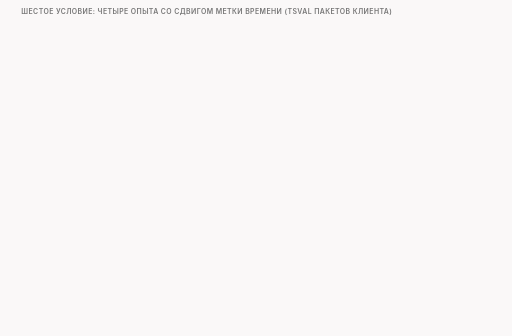
t = 0.00 s
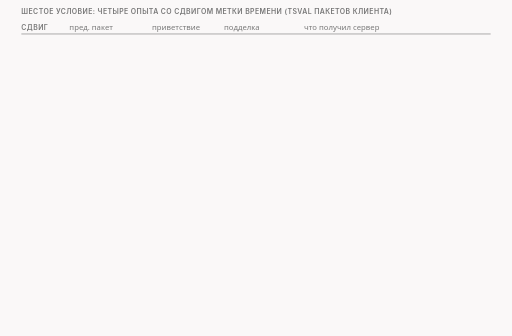
t = 1.60 s
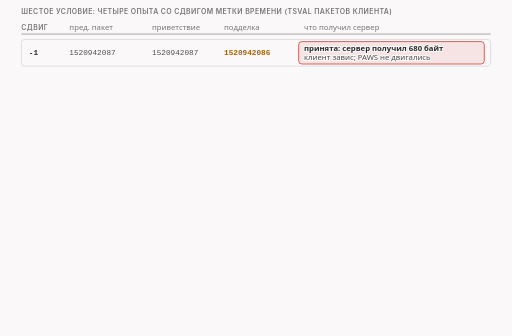
t = 3.50 s
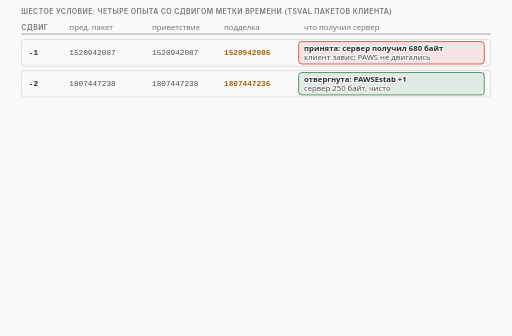
t = 5.00 s
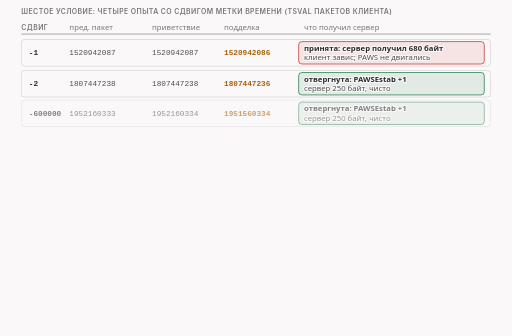
t = 6.60 s
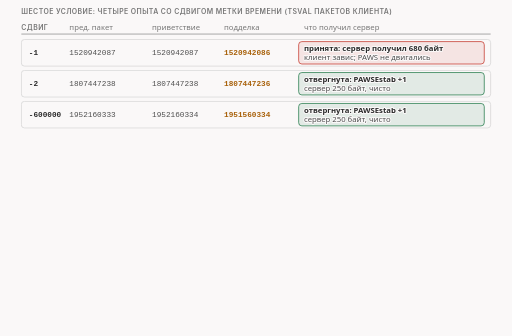
t = 8.25 s

The animated SVG that drew these frames (rendered in a browser with its animation timeline set to each time). Animation: 10 CSS @keyframes rules; frames cover the first 8.25 s, repeats indefinitely.

<svg xmlns="http://www.w3.org/2000/svg" class="v07-s19-ts-shift-outcomes" viewBox="0 0 960 630" width="960" height="630" role="img" aria-labelledby="v07-s19-ts-shift-outcomes-t v07-s19-ts-shift-outcomes-d">
<title id="v07-s19-ts-shift-outcomes-t">Четыре сдвига метки времени и сервер без меток</title>
<desc id="v07-s19-ts-shift-outcomes-d">Четыре опыта со сдвигом метки времени у подделки: -1 принят и сервер получил 680 чужих байт, -2 и -600000 отвергнуты со сдвигом счётчика PAWSEstab на 1, а +600000 принят и поломал соединение, потому что счётчики сервера дошли до PAWSEstab 7 и PAWSOldAck 5, при выключенных метках на сервере опции нет, код только пишет в журнал, подделка принята, а MD5 и сдвиг подтверждения от меток не зависят.</desc>
<style>.v07-s19-ts-shift-outcomes{--fg:var(--dark,#2b2b2b);--fg2:var(--darkgray,#4e4e4e);--mute:var(--gray,#767676);--line:var(--lightgray,#d4d4d4);--acc:var(--secondary,#1f7fb5);--tint:var(--highlight,rgba(178,225,255,.28));--bg:var(--light,#faf8f8);--rej:#c4372b;--rejt:rgba(196,55,43,.10);--ok:#237a4b;--okt:rgba(35,122,75,.11);--amb:#a8610a;--ambt:rgba(168,97,10,.13)}
@media (prefers-color-scheme:dark){.v07-s19-ts-shift-outcomes{--fg:var(--dark,#ebebec);--fg2:var(--darkgray,#d4d4d4);--mute:var(--gray,#9a9a9a);--line:var(--lightgray,#4a474a);--acc:var(--secondary,#b2e1ff);--tint:var(--highlight,rgba(178,225,255,.14));--bg:var(--light,#161618);--rej:#ff8f80;--rejt:rgba(255,143,128,.14);--ok:#7fd9a1;--okt:rgba(127,217,161,.13);--amb:#f0b866;--ambt:rgba(240,184,102,.14)}}
.v07-s19-ts-shift-outcomes .bg{fill:var(--bg)}
.v07-s19-ts-shift-outcomes text{font-family:var(--bodyFont,'Source Sans 3'),system-ui,-apple-system,'Segoe UI',Roboto,sans-serif;font-size:16px;fill:var(--fg2);paint-order:stroke;stroke:var(--bg);stroke-width:4px;stroke-linejoin:round}
.v07-s19-ts-shift-outcomes .tk{font-weight:600;fill:var(--fg)}
.v07-s19-ts-shift-outcomes .sm{font-size:14.5px}
.v07-s19-ts-shift-outcomes .m{font-family:var(--codeFont,'JetBrains Mono'),ui-monospace,'Cascadia Code',Consolas,monospace;font-size:14.5px}
.v07-s19-ts-shift-outcomes .mk{font-family:var(--codeFont,'JetBrains Mono'),ui-monospace,'Cascadia Code',Consolas,monospace;font-size:14.5px;font-weight:600;fill:var(--fg)}
.v07-s19-ts-shift-outcomes .hx{font-family:var(--codeFont,'JetBrains Mono'),ui-monospace,'Cascadia Code',Consolas,monospace;font-size:14px;font-weight:600;fill:var(--fg);stroke:none}
.v07-s19-ts-shift-outcomes .ix{font-family:var(--codeFont,'JetBrains Mono'),ui-monospace,'Cascadia Code',Consolas,monospace;font-size:13px;fill:var(--mute);stroke:none}
.v07-s19-ts-shift-outcomes .ml{font-family:var(--codeFont,'JetBrains Mono'),ui-monospace,'Cascadia Code',Consolas,monospace;font-size:17px;font-weight:600;fill:var(--fg)}
.v07-s19-ts-shift-outcomes .cap{font-family:var(--headerFont,Inter),system-ui,-apple-system,'Segoe UI',Roboto,sans-serif;font-size:13px;font-weight:600;letter-spacing:.06em;text-transform:uppercase;fill:var(--mute)}
.v07-s19-ts-shift-outcomes .mu{fill:var(--mute)}.v07-s19-ts-shift-outcomes .fg{fill:var(--fg)}.v07-s19-ts-shift-outcomes .acc{fill:var(--acc)}.v07-s19-ts-shift-outcomes .rej{fill:var(--rej)}.v07-s19-ts-shift-outcomes .ok{fill:var(--ok)}.v07-s19-ts-shift-outcomes .amb{fill:var(--amb)}
.v07-s19-ts-shift-outcomes .c{text-anchor:middle}.v07-s19-ts-shift-outcomes .r{text-anchor:end}.v07-s19-ts-shift-outcomes .ns{stroke:none}
.v07-s19-ts-shift-outcomes .bx{fill:var(--bg);stroke:var(--line);stroke-width:1.4}
.v07-s19-ts-shift-outcomes .bxs{fill:var(--bg);stroke:var(--mute);stroke-width:1.4}
.v07-s19-ts-shift-outcomes .bxa{fill:var(--tint);stroke:var(--acc);stroke-width:1.4}
.v07-s19-ts-shift-outcomes .bxr{fill:var(--rejt);stroke:var(--rej);stroke-width:1.4}
.v07-s19-ts-shift-outcomes .bxo{fill:var(--okt);stroke:var(--ok);stroke-width:1.4}
.v07-s19-ts-shift-outcomes .bxb{fill:var(--ambt);stroke:var(--amb);stroke-width:1.4}
.v07-s19-ts-shift-outcomes .pl{fill:var(--bg);stroke:var(--fg);stroke-width:1.6}
.v07-s19-ts-shift-outcomes .fs{fill:var(--mute);fill-opacity:.22;stroke:none}
.v07-s19-ts-shift-outcomes .bxn{fill:none;stroke:var(--fg);stroke-width:2}
.v07-s19-ts-shift-outcomes .bxrd{fill:none;stroke:var(--rej);stroke-width:2.4;stroke-dasharray:6 4}
.v07-s19-ts-shift-outcomes .bxd{fill:none;stroke:var(--mute);stroke-width:1.3;stroke-dasharray:5 4}
.v07-s19-ts-shift-outcomes .fa{fill:var(--tint);stroke:none}.v07-s19-ts-shift-outcomes .fr{fill:var(--rejt);stroke:none}.v07-s19-ts-shift-outcomes .fb{fill:var(--ambt);stroke:none}.v07-s19-ts-shift-outcomes .fo{fill:var(--okt);stroke:none}
.v07-s19-ts-shift-outcomes .lm{fill:none;stroke:var(--mute);stroke-width:1.4}
.v07-s19-ts-shift-outcomes .lmd{fill:none;stroke:var(--mute);stroke-width:1.4;stroke-dasharray:5 4}
.v07-s19-ts-shift-outcomes .la{fill:none;stroke:var(--acc);stroke-width:2}
.v07-s19-ts-shift-outcomes .lf{fill:none;stroke:var(--fg2);stroke-width:2}
.v07-s19-ts-shift-outcomes .lr{fill:none;stroke:var(--rej);stroke-width:2.4}
.v07-s19-ts-shift-outcomes .lcut{fill:none;stroke:var(--rej);stroke-width:1.8;stroke-dasharray:6 4}
.v07-s19-ts-shift-outcomes .lb{fill:none;stroke:var(--amb);stroke-width:2}
.v07-s19-ts-shift-outcomes .lo{fill:none;stroke:var(--ok);stroke-width:2.4}
.v07-s19-ts-shift-outcomes .hf{fill:var(--fg2)}.v07-s19-ts-shift-outcomes .ha{fill:var(--acc)}.v07-s19-ts-shift-outcomes .hr{fill:var(--rej)}.v07-s19-ts-shift-outcomes .hm{fill:var(--mute)}.v07-s19-ts-shift-outcomes .hb{fill:var(--amb)}
.v07-s19-ts-shift-outcomes .fun{fill:var(--tint);stroke:var(--acc);stroke-width:1;stroke-opacity:.55}
.v07-s19-ts-shift-outcomes .a{animation-duration:38s;animation-timing-function:cubic-bezier(.3,.6,.25,1);animation-iteration-count:infinite;animation-fill-mode:both}
@media (prefers-reduced-motion:reduce){.v07-s19-ts-shift-outcomes .a{animation:none}.v07-s19-ts-shift-outcomes .tr{display:none}}.v07-s19-ts-shift-outcomes .bn{font-size:36px;font-weight:700;fill:var(--fg);stroke:none}.v07-s19-ts-shift-outcomes .lg{font-size:19px;font-weight:600;fill:var(--fg)}.v07-s19-ts-shift-outcomes .mn{font-family:var(--codeFont,'JetBrains Mono'),ui-monospace,'Cascadia Code',Consolas,monospace;font-size:13px}.v07-s19-ts-shift-outcomes .fl{fill:var(--bg);stroke:none}.v07-s19-ts-shift-outcomes .bxw{fill:var(--bg);stroke:var(--amb);stroke-width:1.4;stroke-dasharray:5 4}.v07-s19-ts-shift-outcomes .ho{fill:var(--ok)}.v07-s19-ts-shift-outcomes .doto{fill:var(--ok);stroke:var(--bg);stroke-width:2}.v07-s19-ts-shift-outcomes .dotr{fill:var(--rej);stroke:var(--bg);stroke-width:2}.v07-s19-ts-shift-outcomes .dota{fill:var(--acc);stroke:var(--bg);stroke-width:2}.v07-s19-ts-shift-outcomes .dotb{fill:var(--amb);stroke:var(--bg);stroke-width:2}@keyframes v07-s19-ts-shift-outcomes-k1{0.0%{opacity:0;transform:translate(0px,-6px)}2.632%{opacity:0;transform:translate(0px,-6px)}4.737%{opacity:1;transform:translate(0px,0px)}95.526%{opacity:1;transform:translate(0px,0px)}97.105%{opacity:0;transform:translate(0px,-6px)}100%{opacity:0;transform:translate(0px,-6px)}}.v07-s19-ts-shift-outcomes .e1{animation-name:v07-s19-ts-shift-outcomes-k1}@keyframes v07-s19-ts-shift-outcomes-k2{0.0%{opacity:0;transform:translate(0px,-6px)}5.263%{opacity:0;transform:translate(0px,-6px)}7.368%{opacity:1;transform:translate(0px,0px)}95.526%{opacity:1;transform:translate(0px,0px)}97.105%{opacity:0;transform:translate(0px,-6px)}100%{opacity:0;transform:translate(0px,-6px)}}.v07-s19-ts-shift-outcomes .e2{animation-name:v07-s19-ts-shift-outcomes-k2}@keyframes v07-s19-ts-shift-outcomes-k3{0.0%{opacity:0;transform:translate(0px,-6px)}11.053%{opacity:0;transform:translate(0px,-6px)}13.158%{opacity:1;transform:translate(0px,0px)}95.526%{opacity:1;transform:translate(0px,0px)}97.105%{opacity:0;transform:translate(0px,-6px)}100%{opacity:0;transform:translate(0px,-6px)}}.v07-s19-ts-shift-outcomes .e3{animation-name:v07-s19-ts-shift-outcomes-k3}@keyframes v07-s19-ts-shift-outcomes-k4{0.0%{opacity:0;transform:translate(0px,-6px)}16.842%{opacity:0;transform:translate(0px,-6px)}18.947%{opacity:1;transform:translate(0px,0px)}95.526%{opacity:1;transform:translate(0px,0px)}97.105%{opacity:0;transform:translate(0px,-6px)}100%{opacity:0;transform:translate(0px,-6px)}}.v07-s19-ts-shift-outcomes .e4{animation-name:v07-s19-ts-shift-outcomes-k4}@keyframes v07-s19-ts-shift-outcomes-k5{0.0%{opacity:0;transform:translate(0px,-6px)}22.632%{opacity:0;transform:translate(0px,-6px)}24.737%{opacity:1;transform:translate(0px,0px)}95.526%{opacity:1;transform:translate(0px,0px)}97.105%{opacity:0;transform:translate(0px,-6px)}100%{opacity:0;transform:translate(0px,-6px)}}.v07-s19-ts-shift-outcomes .e5{animation-name:v07-s19-ts-shift-outcomes-k5}@keyframes v07-s19-ts-shift-outcomes-k6{0.0%{opacity:0;transform:translate(0px,-6px)}30.263%{opacity:0;transform:translate(0px,-6px)}32.368%{opacity:1;transform:translate(0px,0px)}95.526%{opacity:1;transform:translate(0px,0px)}97.105%{opacity:0;transform:translate(0px,-6px)}100%{opacity:0;transform:translate(0px,-6px)}}.v07-s19-ts-shift-outcomes .e6{animation-name:v07-s19-ts-shift-outcomes-k6}@keyframes v07-s19-ts-shift-outcomes-k7{0.0%{opacity:0;transform:translate(0px,-6px)}39.474%{opacity:0;transform:translate(0px,-6px)}41.579%{opacity:1;transform:translate(0px,0px)}95.526%{opacity:1;transform:translate(0px,0px)}97.105%{opacity:0;transform:translate(0px,-6px)}100%{opacity:0;transform:translate(0px,-6px)}}.v07-s19-ts-shift-outcomes .e7{animation-name:v07-s19-ts-shift-outcomes-k7}@keyframes v07-s19-ts-shift-outcomes-k8{0.0%{opacity:0;transform:translate(0px,-6px)}43.421%{opacity:0;transform:translate(0px,-6px)}45.526%{opacity:1;transform:translate(0px,0px)}95.526%{opacity:1;transform:translate(0px,0px)}97.105%{opacity:0;transform:translate(0px,-6px)}100%{opacity:0;transform:translate(0px,-6px)}}.v07-s19-ts-shift-outcomes .e8{animation-name:v07-s19-ts-shift-outcomes-k8}@keyframes v07-s19-ts-shift-outcomes-k9{0.0%{opacity:0;transform:translate(0px,-6px)}50%{opacity:0;transform:translate(0px,-6px)}52.105%{opacity:1;transform:translate(0px,0px)}95.526%{opacity:1;transform:translate(0px,0px)}97.105%{opacity:0;transform:translate(0px,-6px)}100%{opacity:0;transform:translate(0px,-6px)}}.v07-s19-ts-shift-outcomes .e9{animation-name:v07-s19-ts-shift-outcomes-k9}@keyframes v07-s19-ts-shift-outcomes-k10{0.0%{opacity:0;transform:translate(0px,-6px)}63.158%{opacity:0;transform:translate(0px,-6px)}65.263%{opacity:1;transform:translate(0px,0px)}95.526%{opacity:1;transform:translate(0px,0px)}97.105%{opacity:0;transform:translate(0px,-6px)}100%{opacity:0;transform:translate(0px,-6px)}}.v07-s19-ts-shift-outcomes .e10{animation-name:v07-s19-ts-shift-outcomes-k10}</style>
<rect class="bg" x="0" y="0" width="960" height="630"/>
<g><text class="cap" x="40" y="26">шестое условие: четыре опыта со сдвигом метки времени (TSval пакетов клиента)</text></g>
<g class="a e1"><text class="cap" x="40" y="56">сдвиг</text><text class="sm mu" x="130" y="56">пред. пакет</text><text class="sm mu" x="285" y="56">приветствие</text><text class="sm mu" x="420" y="56">подделка</text><text class="sm mu" x="570" y="56">что получил сервер</text><path class="lm" d="M40 64L920 64"/></g>
<g class="a e2"><rect class="bx" x="40" y="74" width="880" height="50" rx="6"/><text class="mk" x="54" y="104">-1</text><text class="m" x="130" y="104">1520942087</text><text class="m" x="285" y="104">1520942087</text><text class="mk amb" x="420" y="104">1520942086</text><rect class="bxr" x="560" y="78" width="348" height="42" rx="6"/><text class="tk sm" x="570" y="95">принята: сервер получил 680 байт</text><text class="sm" x="570" y="113">клиент завис; PAWS не двигались</text></g>
<g class="a e3"><rect class="bx" x="40" y="132" width="880" height="50" rx="6"/><text class="mk" x="54" y="162">-2</text><text class="m" x="130" y="162">1807447238</text><text class="m" x="285" y="162">1807447238</text><text class="mk amb" x="420" y="162">1807447236</text><rect class="bxo" x="560" y="136" width="348" height="42" rx="6"/><text class="tk sm" x="570" y="153">отвергнута: PAWSEstab +1</text><text class="sm" x="570" y="171">сервер 250 байт, чисто</text></g>
<g class="a e4"><rect class="bx" x="40" y="190" width="880" height="50" rx="6"/><text class="mk" x="54" y="220">-600000</text><text class="m" x="130" y="220">1952160333</text><text class="m" x="285" y="220">1952160334</text><text class="mk amb" x="420" y="220">1951560334</text><rect class="bxo" x="560" y="194" width="348" height="42" rx="6"/><text class="tk sm" x="570" y="211">отвергнута: PAWSEstab +1</text><text class="sm" x="570" y="229">сервер 250 байт, чисто</text></g>
<g class="a e5"><rect class="bx" x="40" y="248" width="880" height="50" rx="6"/><text class="mk" x="54" y="278">+600000</text><text class="m" x="130" y="278">1263108269</text><text class="m" x="285" y="278">1263108269</text><text class="mk amb" x="420" y="278">1263708269</text><rect class="bxr" x="560" y="252" width="348" height="42" rx="6"/><text class="tk sm" x="570" y="269">принята: 680 байт, клиент завис</text><text class="sm" x="570" y="287">PAWSEstab 0 → 7, PAWSOldAck 0 → 5</text></g>
<g class="a e6"><text class="tk sm" x="40" y="322">граница в нашем тесте: -1 терпится, -2 уже нет; единица метки около одной миллисекунды</text><text class="sm" x="40" y="344">+600000: метка из будущего, похоже, запомнена: обычные пакеты клиента стали «старыми»,</text><text class="sm" x="40" y="364">а ответы сервера несут эхо этой метки (1263708269)</text></g>
<g class="a e7"><text class="cap" x="40" y="394">метки времени не договорены: сервер с выключенными метками</text></g>
<g class="a e8"><rect class="bxb" x="40" y="404" width="430" height="114" rx="8"/><text class="tk sm" x="54" y="428">tcp_ts=-1 при выключенных метках</text><text class="sm" x="54" y="450">в заголовке клиента 20 байт, опций нет</text><text class="sm" x="54" y="472">журнал: timestamp tcp option not present or invalid</text><text class="tk sm rej" x="54" y="496">подделка не изменена: принята, 680 байт</text></g>
<g class="a e9"><rect class="bx" x="490" y="404" width="430" height="114" rx="8"/><text class="tk sm" x="504" y="428">при тех же выключенных метках</text><text class="sm" x="504" y="450">MD5: TCPMD5Unexpected +1, сервер 250 чисто</text><text class="sm" x="504" y="472">сдвиг подтверждения: TCPChallengeACK +1, чисто</text><text class="tk sm ok" x="504" y="496">эти условия на метках не держатся</text></g>
<g class="a e10"><text class="sm" x="40" y="548">проверь себя: метки не договорены, tcp_ts=-5: код не найдёт опцию, подделка уйдёт как есть, её примут</text><text class="sm mu" x="40" y="570">по общим сведениям, получатель помнит последнюю метку собеседника и отбрасывает старые пакеты:</text><text class="sm mu" x="40" y="590">это защита от запоздавших копий; имена счётчиков PAWS читаем по названию;</text><text class="sm mu" x="40" y="610">доказано лишь, что счётчики сдвинулись; всё на одном получателе и нашей модели</text></g>
</svg>
